Run: headless pygame with SDL's dummy video driver; simulated clock (each Clock.tick advances the game by its frame time, no real sleeping); random seed 0; keys injected as events and as key.get_pressed() state; no mouse input.
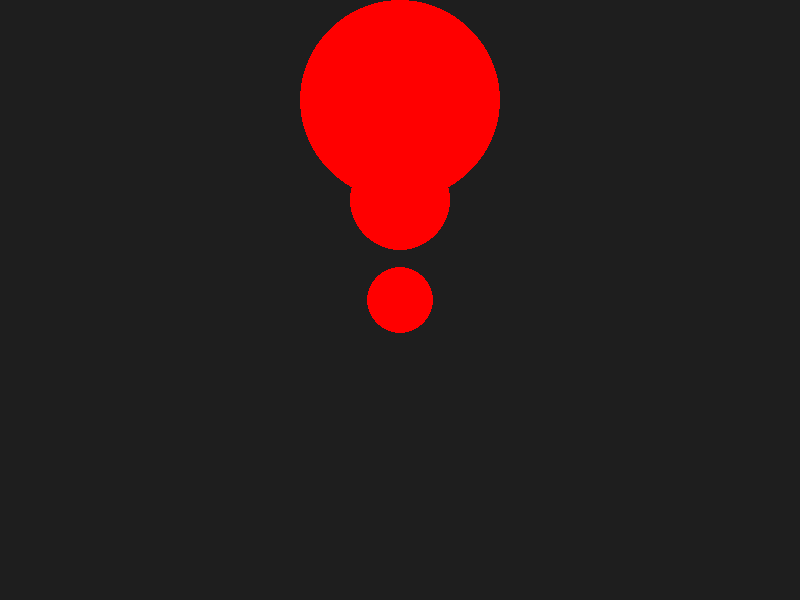
Frame 1 of 4 · flips 1–60 · no input
Frame 2 of 4 · flips 61–180 · tapped SPACE, RETURN · held RIGHT (→), D · screen unchanged from frame 1, image omitted
Frame 3 of 4 · flips 181–300 · held DOWN (↓), S · screen unchanged from frame 2, image omitted
Frame 4 of 4 · flips 301–420 · held LEFT (←), A, UP (↑), W · screen unchanged from frame 3, image omitted

The pygame program that drew these frames:

import pygame
import sys

pygame.init()
screen = pygame.display.set_mode((800, 600))
clock = pygame.time.Clock()

objects = [{'x': 400, 'y': 100, 'z': 1},
           {'x': 400, 'y': 200, 'z': 2},
           {'x': 400, 'y': 300, 'z': 3}]

def draw_object(obj):
    scale = 1 / obj['z']
    size = int(100 * scale)
    pygame.draw.circle(screen, (255, 0, 0), (obj['x'], obj['y']), size)

while True:
    for event in pygame.event.get():
        if event.type == pygame.QUIT:
            pygame.quit()
            sys.exit()

    screen.fill((30, 30, 30))

    for obj in objects:
        draw_object(obj)

    pygame.display.flip()
    clock.tick(60)
